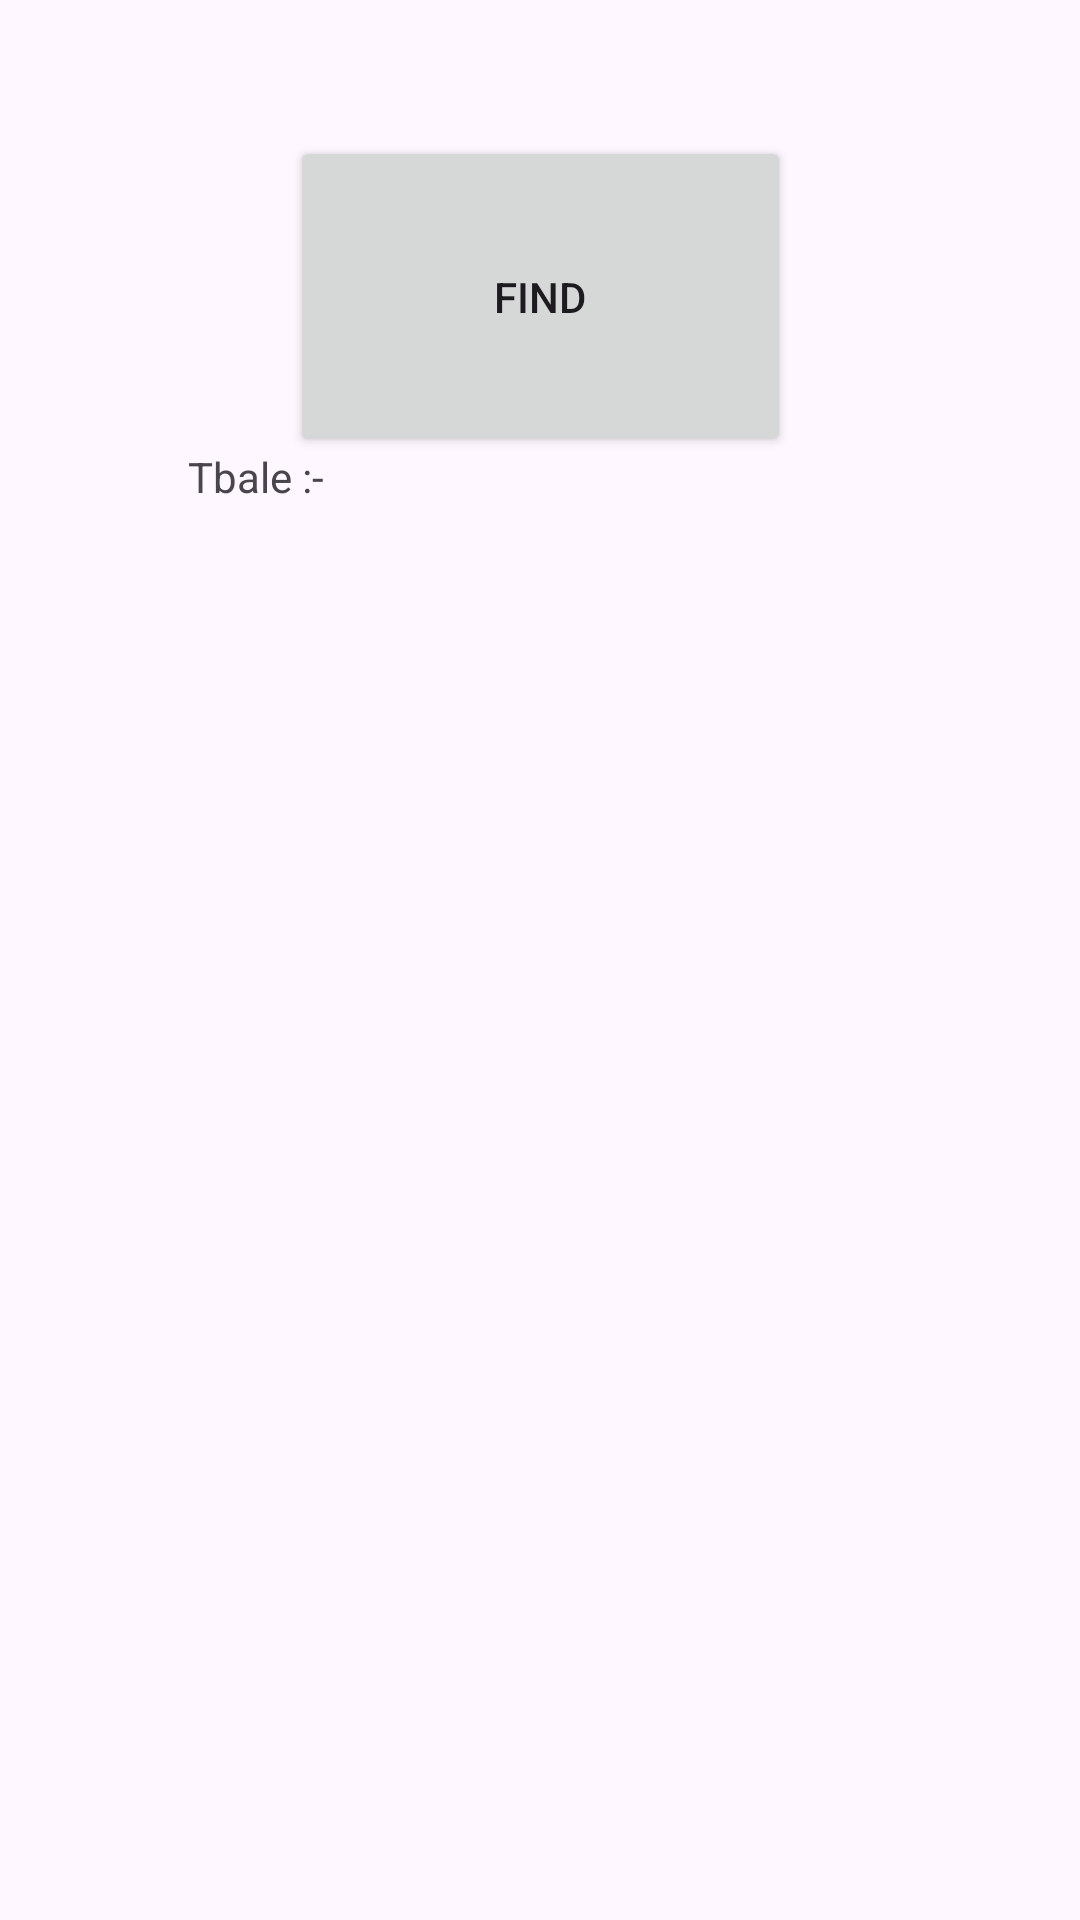

Here is an Android app screen rendered from its layout file. Give the layout XML and the strings, colors and styles it references.
<!-- AndroidManifest.xml: application theme Theme.MultiTEST -->
<!-- res/layout/activity_main3.xml -->
<?xml version="1.0" encoding="utf-8"?>
<androidx.constraintlayout.widget.ConstraintLayout xmlns:android="http://schemas.android.com/apk/res/android"
    xmlns:app="http://schemas.android.com/apk/res-auto"
    xmlns:tools="http://schemas.android.com/tools"
    android:layout_width="match_parent"
    android:layout_height="match_parent"
    tools:context=".MainActivity3">

    <EditText
        android:id="@+id/input_number"
        android:layout_width="239dp"
        android:layout_height="92dp"
        android:ems="10"
        android:hint="Enter Number"
        android:inputType="number"
        app:layout_constraintBottom_toTopOf="@+id/textView3"
        app:layout_constraintEnd_toEndOf="parent"
        app:layout_constraintHorizontal_bias="0.497"
        app:layout_constraintStart_toStartOf="parent"
        app:layout_constraintTop_toBottomOf="@+id/button4"
        app:layout_constraintVertical_bias="0.522" />

    <Button
        android:id="@+id/button4"
        android:layout_width="167dp"
        android:layout_height="107dp"
        android:onClick="mtable"
        android:text="Find"
        app:layout_constraintBottom_toBottomOf="parent"
        app:layout_constraintEnd_toEndOf="parent"
        app:layout_constraintStart_toStartOf="parent"
        app:layout_constraintTop_toTopOf="parent"
        app:layout_constraintVertical_bias="0.085" />

    <TextView
        android:id="@+id/textView3"
        android:layout_width="235dp"
        android:layout_height="396dp"
        android:layout_marginBottom="92dp"
        android:text="Tbale :-"
        app:layout_constraintBottom_toBottomOf="parent"
        app:layout_constraintEnd_toEndOf="parent"
        app:layout_constraintStart_toStartOf="parent"
        app:layout_constraintTop_toTopOf="@+id/button4"
        app:layout_constraintVertical_bias="0.976" />
</androidx.constraintlayout.widget.ConstraintLayout>
<!-- resources referenced by this layout -->
<resources>
  <style name="Theme.MultiTEST" parent="Base.Theme.MultiTEST" />
  <style name="Base.Theme.MultiTEST" parent="Theme.Material3.DayNight.NoActionBar">
          
          
      </style>
</resources>
